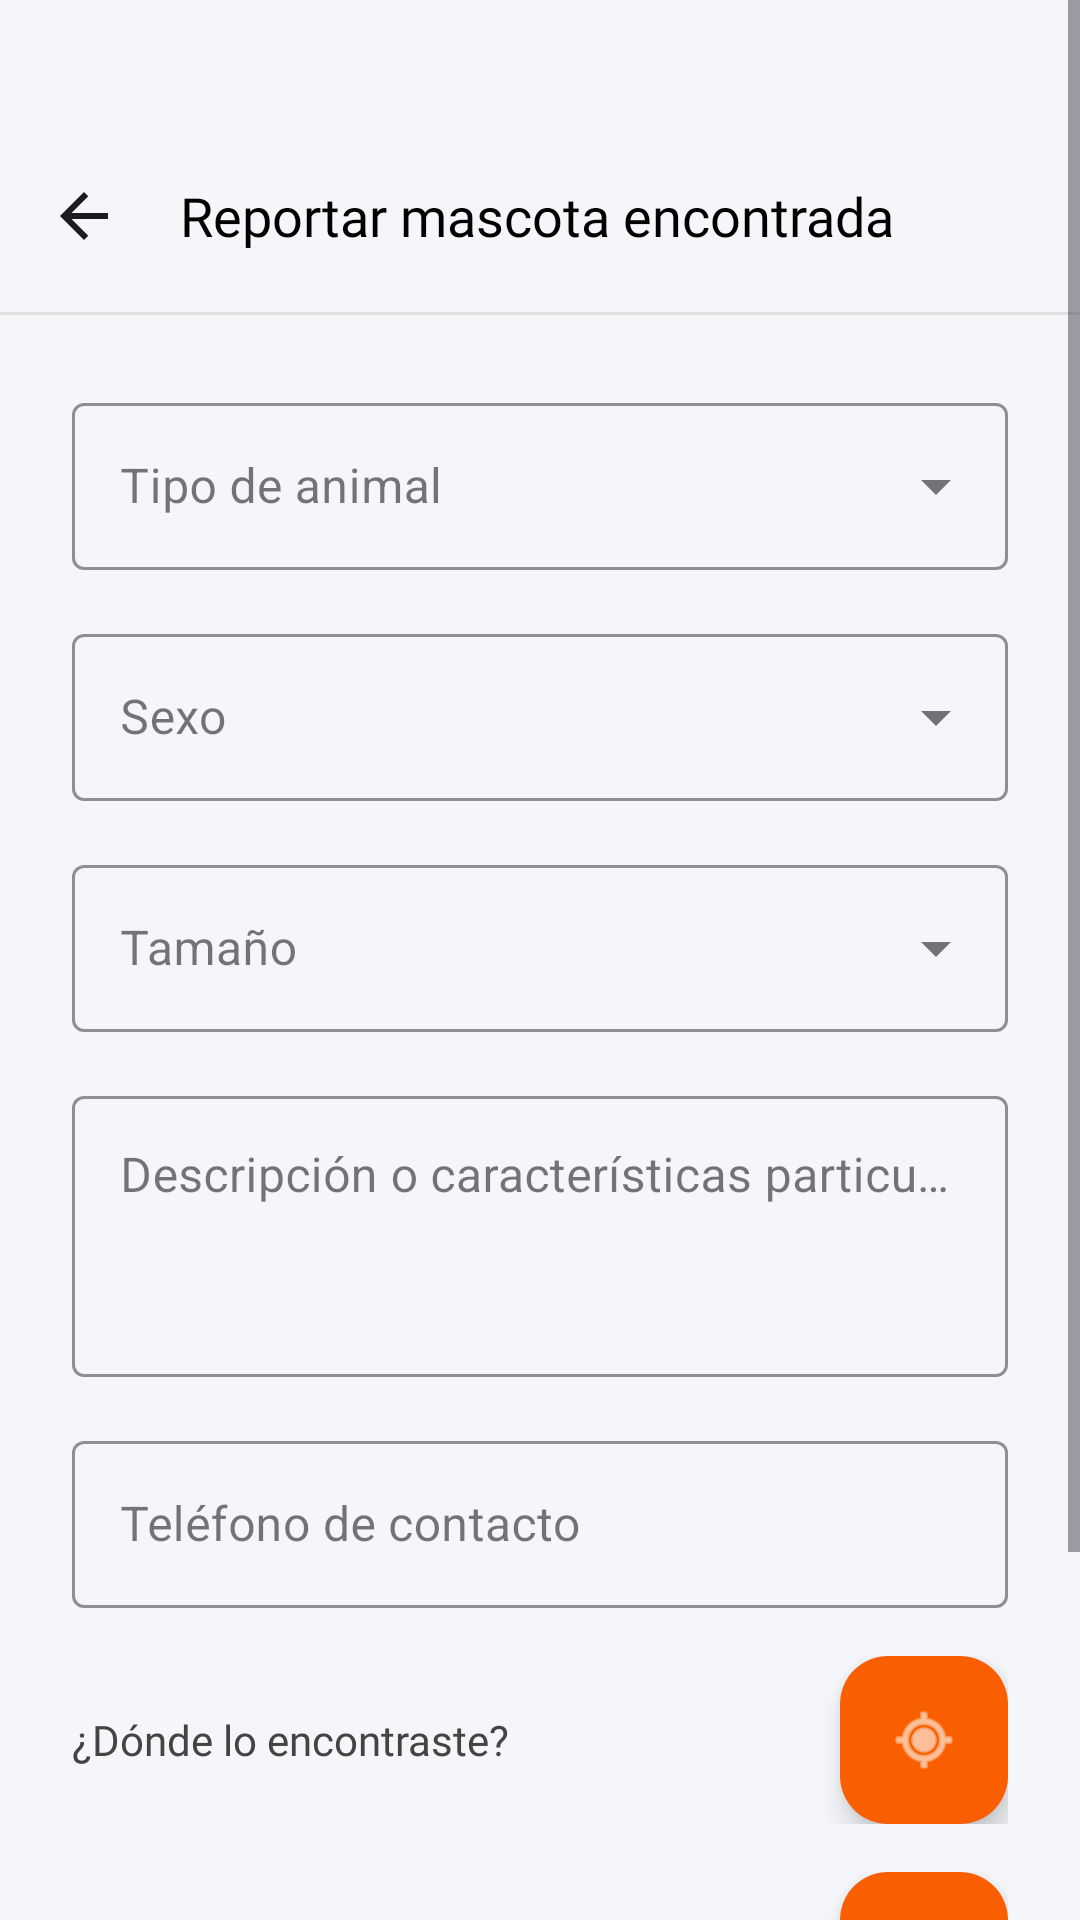

Write the Android layout XML for this screen, with the resource values it uses.
<!-- AndroidManifest.xml: application theme Theme.Eureka -->
<!-- res/layout/fragment_reporte_encontrado.xml -->
<?xml version="1.0" encoding="utf-8"?>
    <ScrollView xmlns:android="http://schemas.android.com/apk/res/android"
        xmlns:app="http://schemas.android.com/apk/res-auto"
        android:layout_width="match_parent"
        android:layout_height="match_parent"
        android:background="@color/background"
        android:fillViewport="true">

        <LinearLayout
            android:layout_width="match_parent"
            android:layout_height="wrap_content"
            android:orientation="vertical">

            <androidx.appcompat.widget.Toolbar
                android:id="@+id/toolbar"
                android:layout_width="match_parent"
                android:layout_height="?attr/actionBarSize"
                android:background="@color/background"
                android:layout_marginTop="40dp"
                app:navigationIcon="@drawable/ic_arrow_back"
                app:title="@string/reporte_encontrado_titulo"
                app:titleTextAppearance="@style/ToolbarTitleStyle" />

            <View
                android:layout_width="match_parent"
                android:layout_height="1dp"
                android:background="#E0E0E0" />

            <LinearLayout
                android:layout_width="match_parent"
                android:layout_height="wrap_content"
                android:orientation="vertical"
                android:padding="24dp">


                <com.google.android.material.textfield.TextInputLayout
                    android:id="@+id/layoutAnimal"
                    android:layout_width="match_parent"
                    android:layout_height="wrap_content"
                    android:layout_marginBottom="16dp"
                    android:hint="@string/form_tipo_animal"
                    android:fontFamily="@font/nunito"
                    app:boxStrokeColor="@color/orange"
                    app:hintTextColor="@color/orange"
                    style="@style/Widget.MaterialComponents.TextInputLayout.OutlinedBox.ExposedDropdownMenu">
                    <AutoCompleteTextView
                        android:id="@+id/dropdownAnimal"
                        android:layout_width="match_parent"
                        android:layout_height="wrap_content"
                        android:inputType="none" />
                </com.google.android.material.textfield.TextInputLayout>


                <com.google.android.material.textfield.TextInputLayout
                    android:id="@+id/layoutSexo"
                    android:layout_width="match_parent"
                    android:layout_height="wrap_content"
                    android:layout_marginBottom="16dp"
                    android:hint="@string/form_sexo"
                    android:fontFamily="@font/nunito"
                    app:boxStrokeColor="@color/orange"
                    app:hintTextColor="@color/orange"
                    style="@style/Widget.MaterialComponents.TextInputLayout.OutlinedBox.ExposedDropdownMenu">
                    <AutoCompleteTextView
                        android:id="@+id/dropdownSexo"
                        android:layout_width="match_parent"
                        android:layout_height="wrap_content"
                        android:inputType="none" />
                </com.google.android.material.textfield.TextInputLayout>

                <com.google.android.material.textfield.TextInputLayout
                    android:id="@+id/layoutTamanio"
                    android:layout_width="match_parent"
                    android:layout_height="wrap_content"
                    android:layout_marginBottom="16dp"
                    android:hint="@string/form_tamanio"
                    android:fontFamily="@font/nunito"
                    app:boxStrokeColor="@color/orange"
                    app:hintTextColor="@color/orange"
                    style="@style/Widget.MaterialComponents.TextInputLayout.OutlinedBox.ExposedDropdownMenu">
                    <AutoCompleteTextView
                        android:id="@+id/dropdownTamanio"
                        android:layout_width="match_parent"
                        android:layout_height="wrap_content"
                        android:inputType="none" />
                </com.google.android.material.textfield.TextInputLayout>

                <com.google.android.material.textfield.TextInputLayout
                    android:id="@+id/layoutDescripcion"
                    android:layout_width="match_parent"
                    android:layout_height="wrap_content"
                    android:layout_marginBottom="16dp"
                    android:hint="@string/form_descripcion"
                    android:fontFamily="@font/nunito"
                    app:boxStrokeColor="@color/orange"
                    app:hintTextColor="@color/orange"
                    style="@style/Widget.MaterialComponents.TextInputLayout.OutlinedBox">
                    <com.google.android.material.textfield.TextInputEditText
                        android:id="@+id/editTextDescripcion"
                        android:layout_width="match_parent"
                        android:layout_height="wrap_content"
                        android:inputType="textMultiLine"
                        android:minLines="3"
                        android:gravity="top" />
                </com.google.android.material.textfield.TextInputLayout>

                
                <com.google.android.material.textfield.TextInputLayout
                    android:id="@+id/layoutTelefono"
                    android:layout_width="match_parent"
                    android:layout_height="wrap_content"
                    android:layout_marginBottom="16dp"
                    android:hint="@string/form_telefono"
                    android:fontFamily="@font/nunito"
                    app:boxStrokeColor="@color/orange"
                    app:hintTextColor="@color/orange"
                    style="@style/Widget.MaterialComponents.TextInputLayout.OutlinedBox">
                    <com.google.android.material.textfield.TextInputEditText
                        android:id="@+id/editTextTelefono"
                        android:layout_width="match_parent"
                        android:layout_height="wrap_content"
                        android:inputType="phone" />
                </com.google.android.material.textfield.TextInputLayout>

                <LinearLayout
                    android:layout_width="match_parent"
                    android:layout_height="wrap_content"
                    android:orientation="horizontal"
                    android:gravity="center_vertical"
                    android:layout_marginBottom="16dp">

                    <TextView
                        android:id="@+id/textUbicacion"
                        android:layout_width="0dp"
                        android:layout_height="wrap_content"
                        android:layout_weight="1"
                        android:fontFamily="@font/nunito"
                        android:text="¿Dónde lo encontraste?"
                        android:textColor="#444444"
                        android:textSize="14sp" />


                    <com.google.android.material.floatingactionbutton.FloatingActionButton
                        android:id="@+id/fabUbicacion"
                        android:layout_width="wrap_content"
                        android:layout_height="wrap_content"
                        android:backgroundTint="@color/orange"
                        app:srcCompat="@android:drawable/ic_menu_mylocation"
                        app:fabSize="mini"
                        app:tint="@android:color/white" />

                </LinearLayout>


                
                <LinearLayout
                    android:layout_width="match_parent"
                    android:layout_height="wrap_content"
                    android:orientation="horizontal"
                    android:gravity="center_vertical"
                    android:layout_marginBottom="32dp">

                    <TextView
                        android:layout_width="0dp"
                        android:layout_height="wrap_content"
                        android:layout_weight="1"
                        android:fontFamily="@font/nunito"
                        android:text="@string/form_subir_foto"
                        android:textColor="#444444"
                        android:textSize="14sp" />

                    <com.google.android.material.floatingactionbutton.FloatingActionButton
                        android:id="@+id/fabFoto"
                        android:layout_width="wrap_content"
                        android:layout_height="wrap_content"
                        android:backgroundTint="@color/orange"
                        app:srcCompat="@android:drawable/ic_menu_camera"
                        app:fabSize="mini"
                        app:tint="@android:color/white" />

                </LinearLayout>

                
                <ImageView
                    android:id="@+id/imgFotoPreview"
                    android:layout_width="match_parent"
                    android:layout_height="200dp"
                    android:layout_marginBottom="24dp"
                    android:scaleType="centerCrop"
                    android:background="#F0F0F0"
                    android:visibility="gone" />

                <com.google.android.material.button.MaterialButton
                    android:id="@+id/btnEnviarReporte"
                    android:layout_width="match_parent"
                    android:layout_height="56dp"
                    android:backgroundTint="@color/orange"
                    android:fontFamily="@font/nunito_semibold"
                    android:textAllCaps="false"
                    android:textColor="@android:color/white"
                    app:cornerRadius="16dp" />

            </LinearLayout>
        </LinearLayout>
    </ScrollView>
<!-- resources referenced by this layout -->
<resources>
  <color name="background">#F5F6F9</color>
  <color name="orange">#F95F00</color>
  <!-- drawable ic_arrow_back (drawable) -->
  <vector xmlns:android="http://schemas.android.com/apk/res/android"
      android:width="24dp"
      android:height="24dp"
      android:viewportWidth="24"
      android:viewportHeight="24">
    <path
        android:pathData="M7.825,13L13.425,18.6L12,20L4,12L12,4L13.425,5.4L7.825,11H20V13H7.825Z"
        android:fillColor="#1D1B20"/>
  </vector>
  <string name="form_descripcion">Descripción o características particulares</string>
  <string name="form_sexo">Sexo</string>
  <string name="form_subir_foto">Subir foto</string>
  <string name="form_tamanio">Tamaño</string>
  <string name="form_telefono">Teléfono de contacto</string>
  <string name="form_tipo_animal">Tipo de animal</string>
  <string name="reporte_encontrado_titulo">Reportar mascota encontrada</string>
  <style name="ToolbarTitleStyle" parent="TextAppearance.AppCompat.Widget.ActionBar.Title">
          <item name="android:fontFamily">@font/nunito_semibold</item>
          <item name="android:textColor">@android:color/black</item>
          <item name="android:textSize">18sp</item>
      </style>
  <style name="Theme.Eureka" parent="Theme.Material3.DayNight.NoActionBar">
          <item name="android:statusBarColor" tools:targetApi="l">?attr/colorPrimary</item>
      </style>
</resources>
